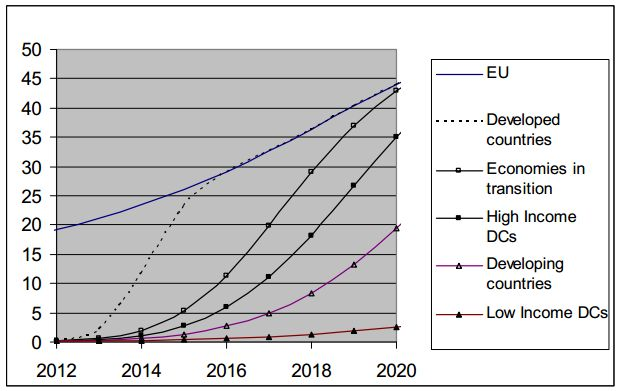

Data behind this chart, as committed beside it:
2012.222169911846, 19.768786007975883
2013, 20.29
2013, 20.9
2013, 21.46
2013, 22
2014, 22.56
2014, 23.36
2014, 23.92
2014, 24.74
2015, 25.48
2015, 26.1
2015, 27.11
2016, 27.68
2016, 28.6
2016, 29.51
2016, 30.5
2017, 31.62
2017, 32.68
2017, 34.08
2018, 35.15
2019, 41.21
2018, 37.26
2019, 39.2
2020, 44.08
2012, 19.25
